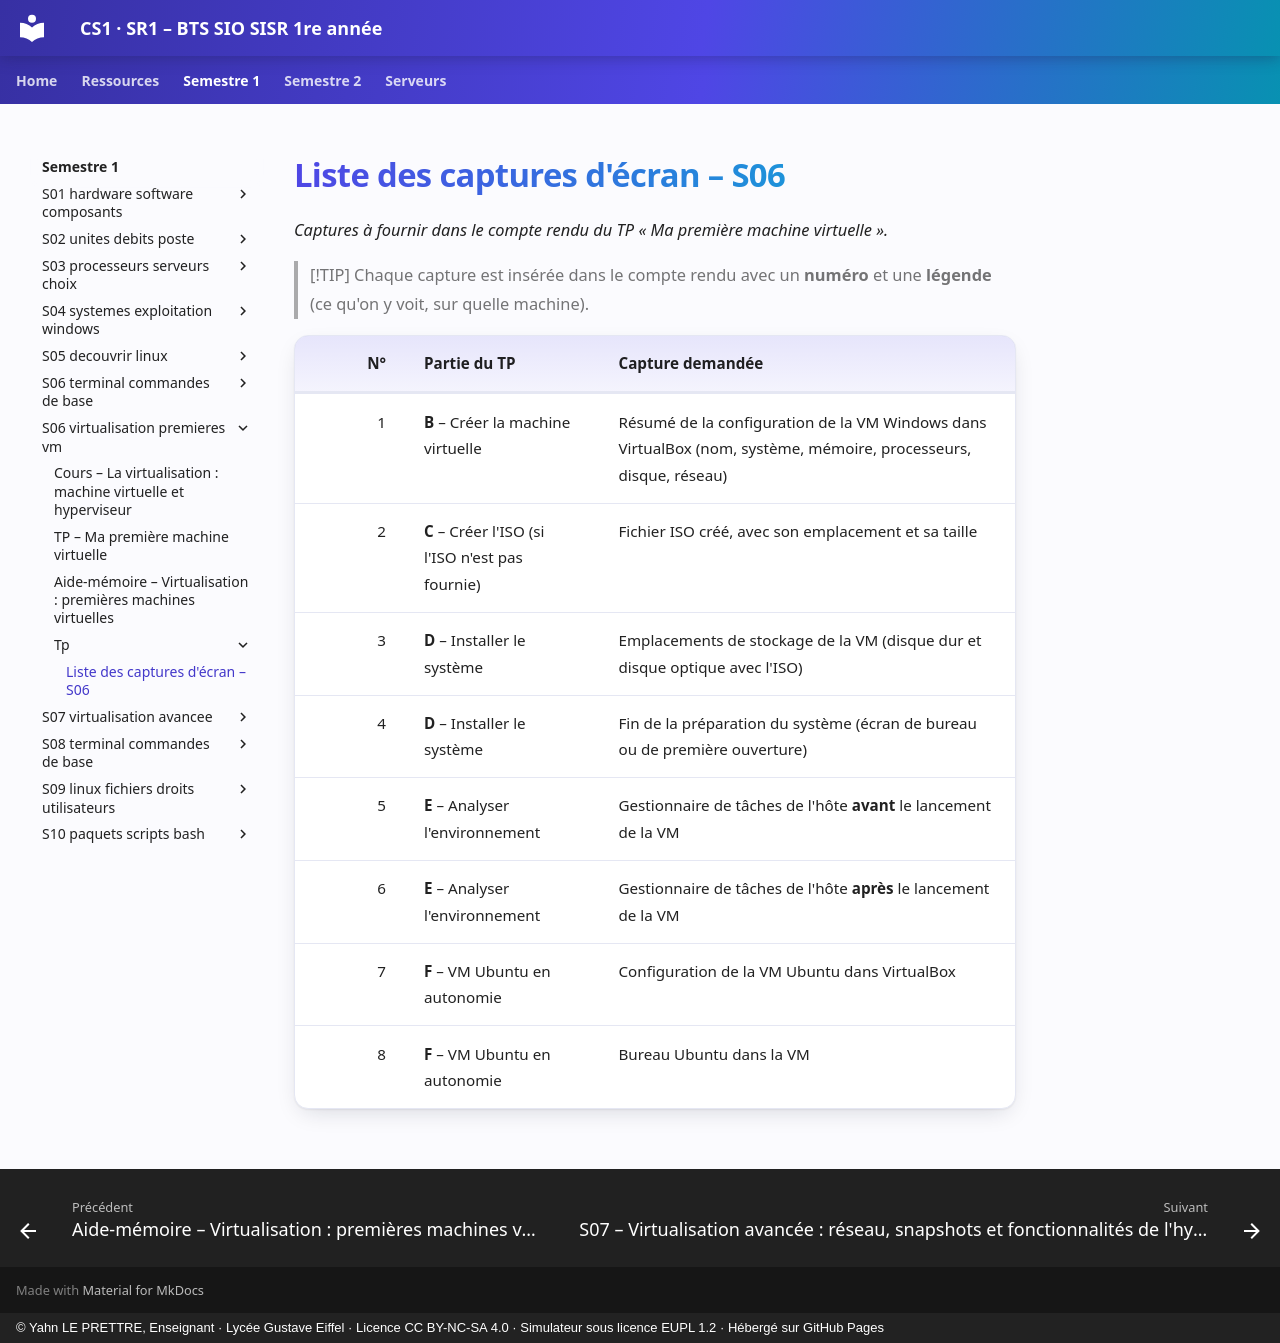

repository: YahnLP/BTS-SIO1-gustave-eiffel · page: semestre-1/S06-virtualisation-premieres-vm/tp/liste-captures/index.html · generator: mkdocs · copyright: © Yahn LE PRETTRE, Enseignant · Lycée Gustave Eiffel · Licence CC BY-NC-SA 4.0 · Simulateur sous licence EUPL 1.2 · Hébergé sur GitHub Pages

# Liste des captures d'écran – S06

*Captures à fournir dans le compte rendu du TP « Ma première machine virtuelle ».*

> [!TIP]
> Chaque capture est insérée dans le compte rendu avec un **numéro** et une **légende** (ce qu'on y voit, sur quelle machine).

| N° | Partie du TP | Capture demandée |
|---:|---|---|
| 1 | **B** – Créer la machine virtuelle | Résumé de la configuration de la VM Windows dans VirtualBox (nom, système, mémoire, processeurs, disque, réseau) |
| 2 | **C** – Créer l'ISO (si l'ISO n'est pas fournie) | Fichier ISO créé, avec son emplacement et sa taille |
| 3 | **D** – Installer le système | Emplacements de stockage de la VM (disque dur et disque optique avec l'ISO) |
| 4 | **D** – Installer le système | Fin de la préparation du système (écran de bureau ou de première ouverture) |
| 5 | **E** – Analyser l'environnement | Gestionnaire de tâches de l'hôte **avant** le lancement de la VM |
| 6 | **E** – Analyser l'environnement | Gestionnaire de tâches de l'hôte **après** le lancement de la VM |
| 7 | **F** – VM Ubuntu en autonomie | Configuration de la VM Ubuntu dans VirtualBox |
| 8 | **F** – VM Ubuntu en autonomie | Bureau Ubuntu dans la VM |
